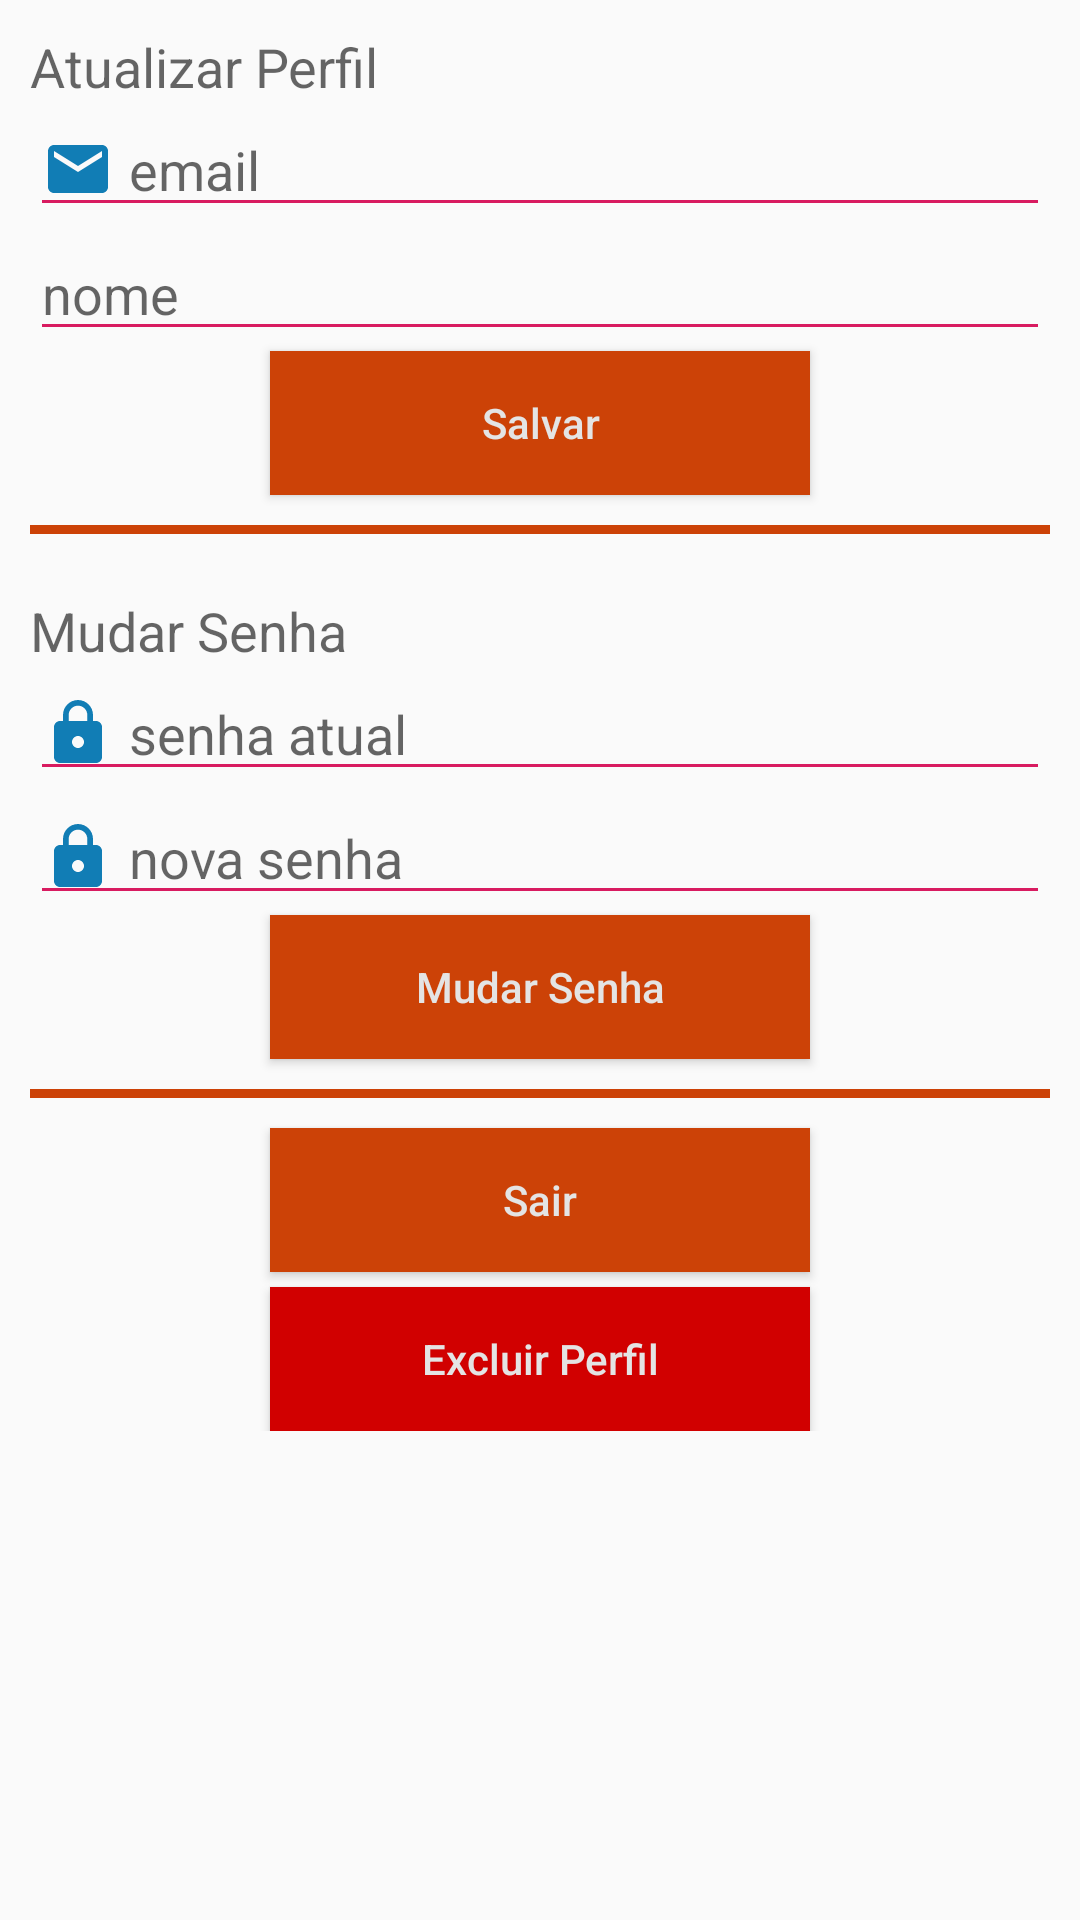

Produce the Android XML layout that renders to this screen, including the resource entries it uses.
<!-- AndroidManifest.xml: application theme AppTheme -->
<!-- res/layout/activity_settings_fragment.xml -->
<?xml version="1.0" encoding="utf-8"?>
<ScrollView xmlns:android="http://schemas.android.com/apk/res/android"
    android:layout_width="match_parent"
    android:layout_height="match_parent"
    android:orientation="vertical">

    <LinearLayout
        android:layout_width="match_parent"
        android:layout_height="match_parent"
        android:orientation="vertical"
        android:padding="10dp">

        <TextView
            android:layout_width="match_parent"
            android:layout_height="wrap_content"
            android:text="Atualizar Perfil"
            android:textAppearance="@style/Base.TextAppearance.AppCompat.Medium" />

        <EditText
            android:id="@+id/editTextEmail"
            android:layout_width="match_parent"
            android:layout_height="wrap_content"
            android:drawableLeft="@drawable/ic_email"
            android:drawablePadding="5dp"
            android:hint="email"
            android:inputType="textEmailAddress" />

        <EditText
            android:id="@+id/editTextName"
            android:layout_width="match_parent"
            android:layout_height="wrap_content"
            android:drawableLeft="@drawable/ic_name"
            android:drawablePadding="5dp"
            android:hint="nome"
            android:inputType="textPersonName" />

        <Button
            android:id="@+id/buttonSave"
            android:layout_width="180dp"
            android:layout_height="wrap_content"
            android:layout_gravity="center_horizontal"
            android:background="@color/colorPrimaryDark"
            android:text="Salvar"
            android:textAllCaps="false"
            android:textColor="@color/colorFormBackground" />

        <TextView
            android:layout_width="match_parent"
            android:layout_height="3dp"
            android:layout_marginBottom="10dp"
            android:layout_marginTop="10dp"
            android:background="@color/colorPrimaryDark" />

        <TextView
            android:layout_width="match_parent"
            android:layout_height="wrap_content"
            android:layout_marginTop="10dp"
            android:text="Mudar Senha"
            android:textAppearance="@style/Base.TextAppearance.AppCompat.Medium" />

        <EditText
            android:id="@+id/editTextCurrentPassword"
            android:layout_width="match_parent"
            android:layout_height="wrap_content"
            android:drawableLeft="@drawable/ic_password"
            android:drawablePadding="5dp"
            android:hint="senha atual"
            android:inputType="textPassword" />

        <EditText
            android:id="@+id/editTextNewPassword"
            android:layout_width="match_parent"
            android:layout_height="wrap_content"
            android:drawableLeft="@drawable/ic_password"
            android:drawablePadding="5dp"
            android:hint="nova senha"
            android:inputType="textPassword" />


        <Button
            android:id="@+id/buttonChangePassword"
            android:layout_width="180dp"
            android:layout_height="wrap_content"
            android:layout_gravity="center_horizontal"
            android:background="@color/colorPrimaryDark"
            android:text="Mudar Senha"
            android:textAllCaps="false"
            android:textColor="@color/colorFormBackground" />

        <TextView
            android:layout_width="match_parent"
            android:layout_height="3dp"
            android:layout_marginBottom="10dp"
            android:layout_marginTop="10dp"
            android:background="@color/colorPrimaryDark" />


        <Button
            android:id="@+id/buttonLogout"
            android:layout_width="180dp"
            android:layout_height="wrap_content"
            android:layout_gravity="center_horizontal"
            android:background="@color/colorPrimaryDark"
            android:text="Sair"
            android:textAllCaps="false"
            android:textColor="@color/colorFormBackground" />


        <Button
            android:id="@+id/buttonDelete"
            android:layout_width="180dp"
            android:layout_height="wrap_content"
            android:layout_gravity="center_horizontal"
            android:layout_marginTop="5dp"
            android:background="#d10000"
            android:text="Excluir Perfil"
            android:textAllCaps="false"
            android:textColor="@color/colorFormBackground" />

    </LinearLayout>

</ScrollView>
<!-- resources referenced by this layout -->
<resources>
  <color name="colorFormBackground">#e4e4e4</color>
  <color name="colorPrimaryDark">#CC4207</color>
  <!-- drawable ic_email (drawable-xhdpi) -->
  <vector android:height="24dp" android:tint="#117DB5"
      android:viewportHeight="24.0" android:viewportWidth="24.0"
      android:width="24dp" xmlns:android="http://schemas.android.com/apk/res/android">
      <path android:fillColor="#CC4207" android:pathData="M20,4L4,4c-1.1,0 -1.99,0.9 -1.99,2L2,18c0,1.1 0.9,2 2,2h16c1.1,0 2,-0.9 2,-2L22,6c0,-1.1 -0.9,-2 -2,-2zM20,8l-8,5 -8,-5L4,6l8,5 8,-5v2z"/>
  </vector>
  <!-- drawable ic_password (drawable-xhdpi) -->
  <vector android:height="24dp" android:tint="#117DB5"
      android:viewportHeight="24.0" android:viewportWidth="24.0"
      android:width="24dp" xmlns:android="http://schemas.android.com/apk/res/android">
      <path android:fillColor="#CC4207" android:pathData="M18,8h-1L17,6c0,-2.76 -2.24,-5 -5,-5S7,3.24 7,6v2L6,8c-1.1,0 -2,0.9 -2,2v10c0,1.1 0.9,2 2,2h12c1.1,0 2,-0.9 2,-2L20,10c0,-1.1 -0.9,-2 -2,-2zM12,17c-1.1,0 -2,-0.9 -2,-2s0.9,-2 2,-2 2,0.9 2,2 -0.9,2 -2,2zM15.1,8L8.9,8L8.9,6c0,-1.71 1.39,-3.1 3.1,-3.1 1.71,0 3.1,1.39 3.1,3.1v2z"/>
  </vector>
  <style name="AppTheme" parent="Theme.AppCompat.Light.NoActionBar">
          
          <item name="colorPrimary">@color/colorPrimary</item>
          <item name="colorPrimaryDark">@color/colorPrimaryDark</item>
          <item name="colorAccent">@color/colorAccent</item>
          <item name="colorControlNormal">@color/colorAccent</item>
      </style>
  .
  <color name="colorPrimary">#FF530D</color>
  <color name="colorAccent">#D81B60</color>
</resources>
